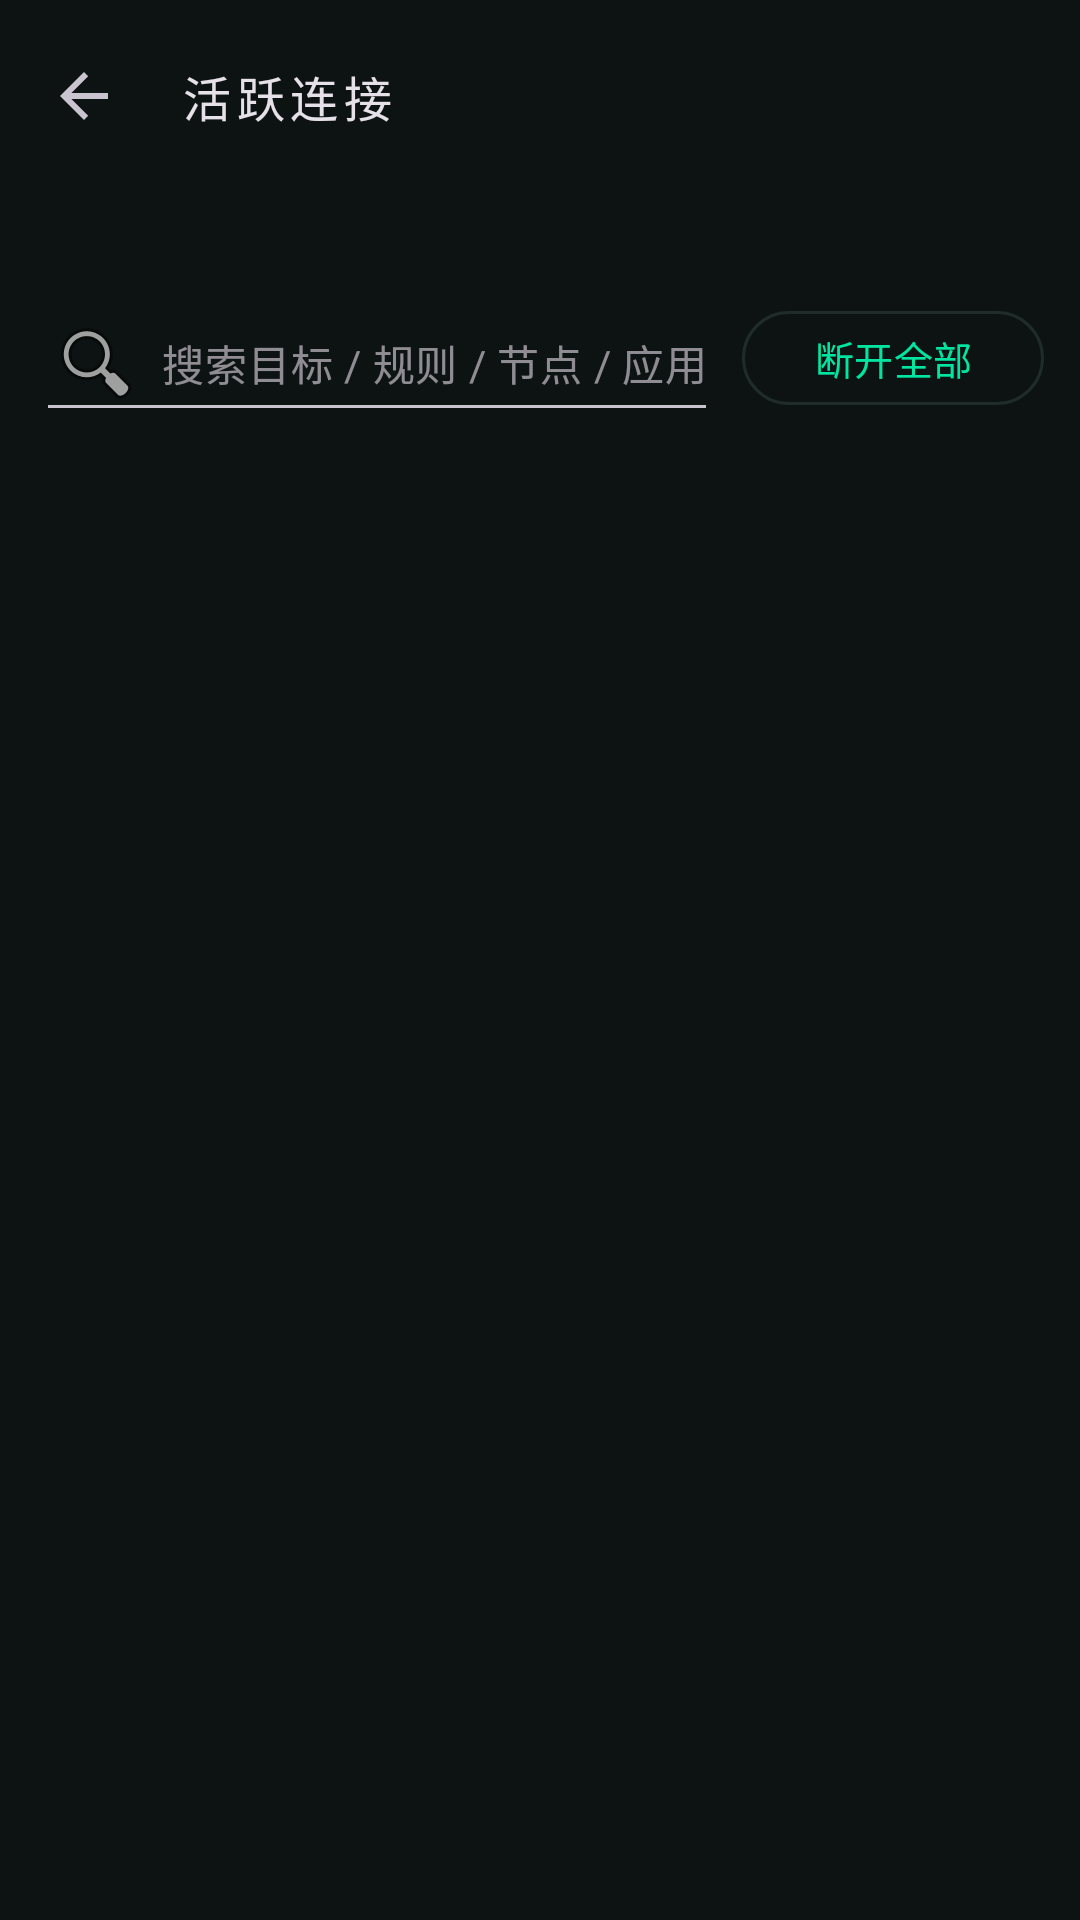

Android layout source for this screen:
<!-- AndroidManifest.xml: application theme Theme.TunVPN -->
<!-- res/layout/activity_connections.xml -->
<?xml version="1.0" encoding="utf-8"?>
<LinearLayout xmlns:android="http://schemas.android.com/apk/res/android"
	xmlns:app="http://schemas.android.com/apk/res-auto"
	android:orientation="vertical"
	android:layout_width="match_parent"
	android:layout_height="match_parent"
	android:background="?attr/colorSurface">
	<com.google.android.material.appbar.MaterialToolbar
		android:id="@+id/toolbar"
		android:layout_width="match_parent"
		android:layout_height="?attr/actionBarSize"
		app:navigationIcon="?attr/homeAsUpIndicator"
		app:title="@string/settings_connections"
		app:titleTextAppearance="@style/TextAppearance.TunVPN.Toolbar"/>
	<TextView
		android:id="@+id/conn_summary"
		android:layout_width="match_parent"
		android:layout_height="wrap_content"
		android:paddingLeft="16dp"
		android:paddingRight="16dp"
		android:paddingTop="4dp"
		android:paddingBottom="8dp"
		android:textAppearance="@style/TextAppearance.TunVPN.Hint"
		android:textColor="?attr/colorOnSurfaceVariant"/>
	<LinearLayout
		android:layout_width="match_parent"
		android:layout_height="wrap_content"
		android:orientation="horizontal"
		android:gravity="center_vertical"
		android:paddingLeft="12dp"
		android:paddingRight="12dp"
		android:paddingBottom="8dp">
		<EditText
			android:id="@+id/conn_search"
			android:layout_width="0dp"
			android:layout_height="wrap_content"
			android:layout_weight="1"
			android:hint="@string/connections_search_hint"
			android:inputType="textFilter"
			android:imeOptions="actionDone"
			android:maxLines="1"
			android:drawableStart="@android:drawable/ic_menu_search"
			android:drawablePadding="6dp"
			android:textAppearance="?attr/textAppearanceBodyMedium"
			android:textColor="?attr/colorOnSurface"/>
		<com.google.android.material.button.MaterialButton
			android:id="@+id/conn_close_all"
			style="?attr/materialButtonOutlinedStyle"
			android:layout_width="wrap_content"
			android:layout_height="wrap_content"
			android:layout_marginStart="8dp"
			android:minHeight="36dp"
			android:text="@string/connections_close_all"
			android:textSize="13sp"/>
	</LinearLayout>
	<FrameLayout
		android:layout_width="match_parent"
		android:layout_height="0dp"
		android:layout_weight="1">
		<ListView
			android:id="@+id/conn_list"
			android:layout_width="match_parent"
			android:layout_height="match_parent"
			android:clipToPadding="false"
			android:divider="@null"
			android:paddingBottom="16dp"/>
		<TextView
			android:id="@+id/conn_empty"
			android:layout_width="match_parent"
			android:layout_height="wrap_content"
			android:layout_marginTop="48dp"
			android:gravity="center"
			android:text="@string/connections_empty"
			android:textAppearance="?attr/textAppearanceBodyMedium"
			android:textColor="?attr/colorOnSurfaceVariant"
			android:visibility="gone"/>
	</FrameLayout>
</LinearLayout>
<!-- resources referenced by this layout -->
<resources>
  <string name="connections_close_all">断开全部</string>
  <string name="connections_empty">当前没有活跃连接</string>
  <string name="connections_search_hint">搜索目标 / 规则 / 节点 / 应用</string>
  <string name="settings_connections">活跃连接</string>
  <style name="TextAppearance.TunVPN.Hint" parent="TextAppearance.Material3.BodyMedium">
  		<item name="android:textColor">?attr/colorOnSurfaceVariant</item>
  		<item name="android:lineSpacingMultiplier">1.15</item>
  	</style>
  <style name="TextAppearance.TunVPN.Toolbar" parent="TextAppearance.Material3.TitleMedium">
  		<item name="fontFamily">monospace</item>
  		<item name="android:fontFamily">monospace</item>
  		<item name="android:letterSpacing">0.12</item>
  	</style>
  <style name="Theme.TunVPN" parent="Theme.Material3.Dark.NoActionBar">
  		<item name="colorPrimary">#00E5A0</item>
  		<item name="colorOnPrimary">#060A09</item>
  		<item name="colorPrimaryContainer">#10261F</item>
  		<item name="colorOnPrimaryContainer">#6CFFD0</item>
  		<item name="colorSecondary">#00E5A0</item>
  		<item name="colorOnSecondary">#060A09</item>
  		<item name="colorSecondaryContainer">#0B2E26</item>
  		<item name="colorOnSecondaryContainer">#6CFFD0</item>
  		<item name="colorError">#FF5C7A</item>
  		<item name="colorOnError">#060A09</item>
  		<item name="colorErrorContainer">#3A1220</item>
  		<item name="colorOnErrorContainer">#FFC2CE</item>
  		<item name="android:colorBackground">#060A09</item>
  		<item name="colorSurface">#0D1312</item>
  		<item name="colorOnSurface">#E4FFF5</item>
  		<item name="colorSurfaceVariant">#131B1A</item>
  		<item name="colorOnSurfaceVariant">#7F9A93</item>
  		<item name="colorSurfaceContainer">#18221F</item>
  		<item name="colorOutline">#1F2C29</item>
  		<item name="android:statusBarColor">@android:color/transparent</item>
  		<item name="android:navigationBarColor">@android:color/transparent</item>
  		<item name="android:windowLightStatusBar">false</item>
  		<item name="android:windowBackground">#060A09</item>
  	</style>
</resources>
